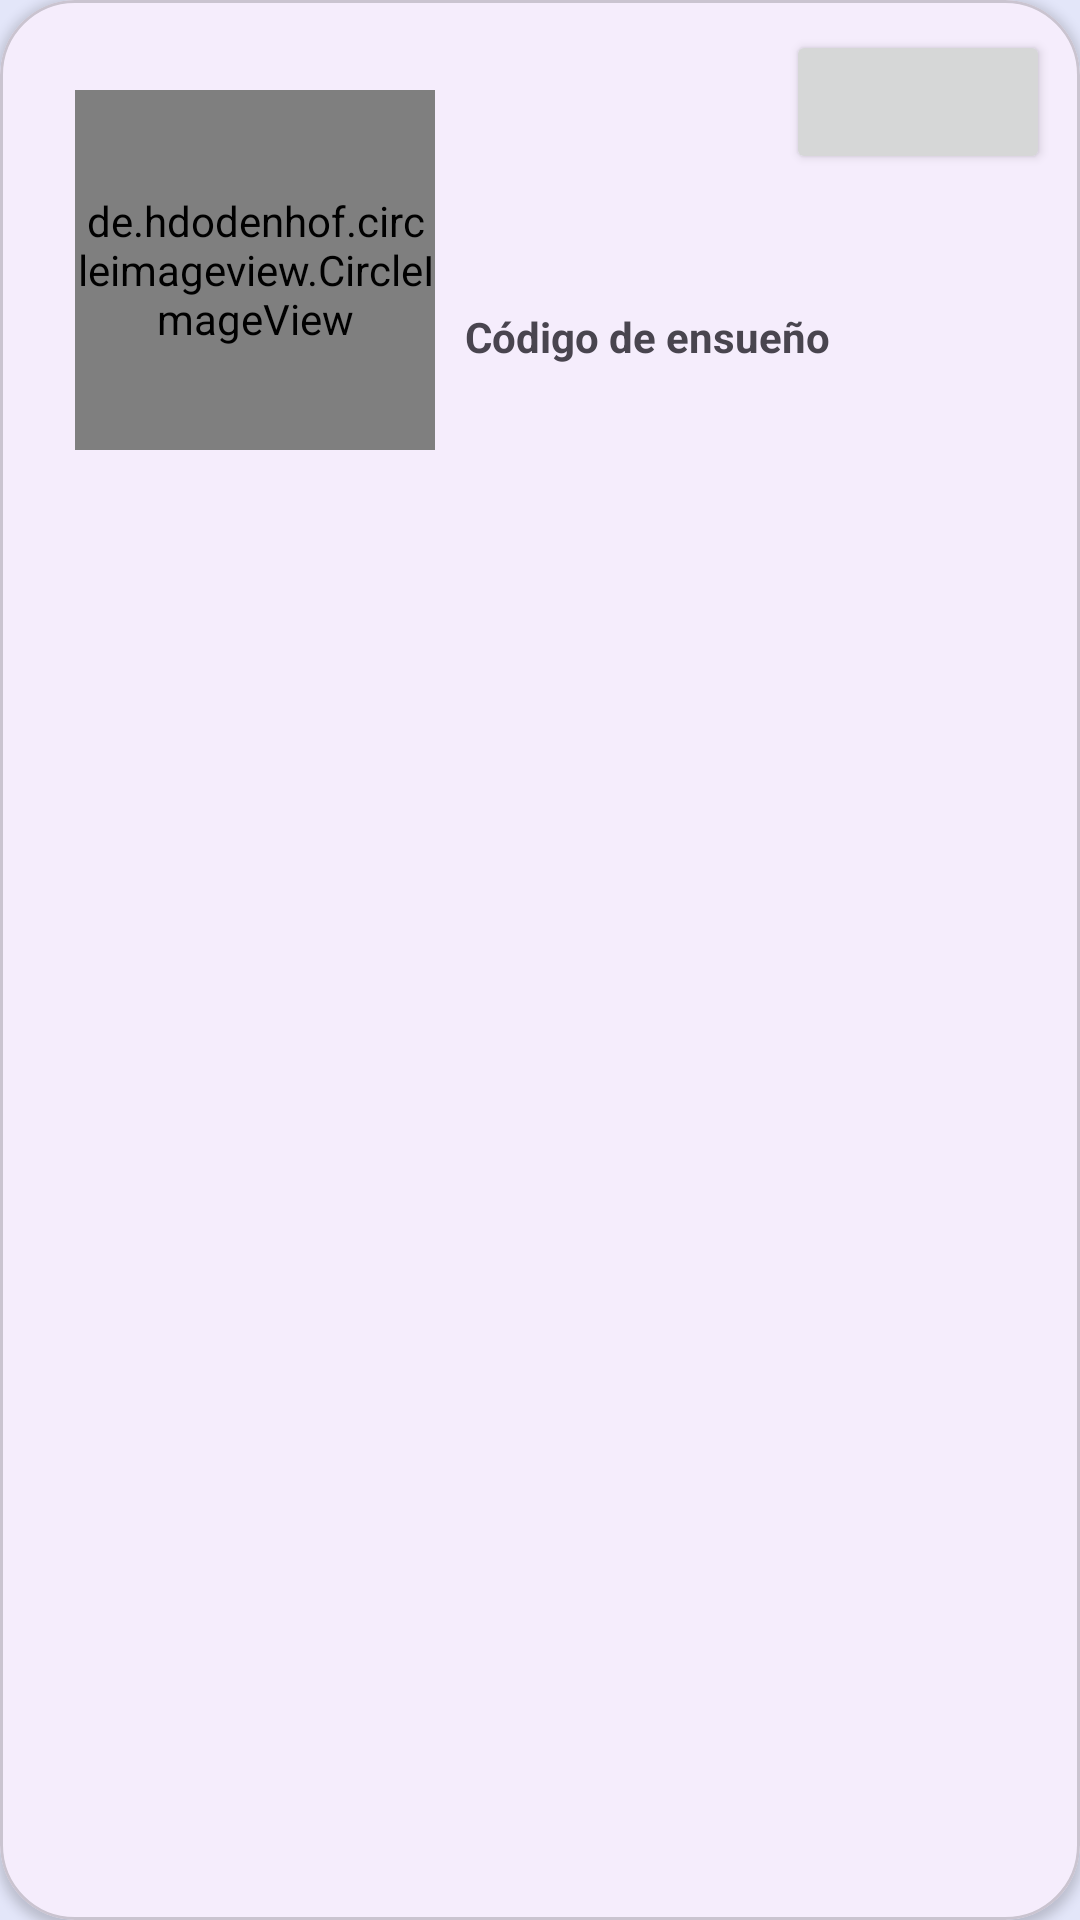

The Android layout XML behind this screen, and the referenced resources:
<!-- AndroidManifest.xml: application theme Theme.AnimalCrossing -->
<!-- res/layout/user_list_item.xml -->
<?xml version="1.0" encoding="utf-8"?>
<com.google.android.material.card.MaterialCardView
    xmlns:android="http://schemas.android.com/apk/res/android"
    xmlns:app="http://schemas.android.com/apk/res-auto"
    android:id="@+id/cardView"
    android:layout_width="match_parent"
    android:layout_height="wrap_content"
    app:cardCornerRadius="25dp"
    app:cardElevation="2dp"
    android:layout_margin="15dp"
    app:layout_constraintStart_toStartOf="parent"
    app:layout_constraintEnd_toEndOf="parent"
    app:layout_constraintTop_toTopOf="parent">

    <androidx.constraintlayout.widget.ConstraintLayout
        android:layout_width="match_parent"
        android:layout_height="wrap_content">

        <TextView
            android:id="@+id/bannedText"
            android:layout_width="wrap_content"
            android:layout_height="wrap_content"
            android:layout_marginStart="20dp"
            android:layout_marginTop="10dp"
            android:textSize="13sp"
            android:textColor="@color/red"
            app:layout_constraintStart_toStartOf="parent"
            app:layout_constraintTop_toTopOf="parent" />


        <de.hdodenhof.circleimageview.CircleImageView
            android:id="@+id/profilePicture"
            android:layout_width="120dp"
            android:layout_height="120dp"
            android:src="@drawable/ic_account_circle"
            app:civ_border_width="0dp"
            app:civ_border_color="@color/white"
            app:layout_constraintTop_toTopOf="parent"
            app:layout_constraintStart_toStartOf="parent"
            app:layout_constraintBottom_toBottomOf="parent"
            android:layout_marginTop="30dp"
            android:layout_marginLeft="25dp"
            android:layout_marginRight="25dp"
            android:layout_marginBottom="40dp"
            app:layout_constraintVertical_bias="0.5"/>

        <Button
            android:id="@+id/followButton"
            android:layout_width="wrap_content"
            android:layout_height="wrap_content"
            android:layout_marginEnd="10dp"
            android:layout_marginTop="10dp"
            app:layout_constraintTop_toTopOf="parent"

            app:layout_constraintEnd_toEndOf="parent"
            app:layout_constraintBottom_toTopOf="@id/username" />

        <TextView
            android:id="@+id/username"
            android:layout_width="0dp"
            android:layout_height="wrap_content"
            android:layout_marginBottom="30dp"
            android:layout_marginStart="10dp"
            android:textSize="25sp"
            app:layout_constraintBottom_toTopOf="@id/dreamCode"
            app:layout_constraintHorizontal_bias="1.0"
            app:layout_constraintStart_toEndOf="@id/profilePicture"
             />

        <TextView
            android:id="@+id/dreamCodeLabelTextView"
            android:layout_width="0dp"
            android:layout_height="wrap_content"
            android:layout_marginStart="10dp"
            android:text="@string/dream_code"
            android:textStyle="bold"
            app:layout_constraintTop_toBottomOf="@id/username"
            app:layout_constraintStart_toEndOf="@id/profilePicture"
            app:layout_constraintBottom_toTopOf="@id/dreamCode" />

        <TextView
            android:id="@+id/dreamCode"
            android:layout_width="0dp"
            android:layout_height="wrap_content"
            android:layout_marginStart="10dp"
            android:textSize="15sp"
            app:layout_constraintTop_toBottomOf="@id/dreamCodeLabelTextView"
            app:layout_constraintStart_toEndOf="@id/profilePicture"

            />

        <TextView
            android:id="@+id/followersTextView"
            android:layout_width="wrap_content"
            android:layout_height="wrap_content"
            android:layout_marginStart="10dp"
            android:layout_marginBottom="10dp"
            app:layout_constraintBottom_toBottomOf="parent"
            app:layout_constraintStart_toStartOf="@id/profilePicture"
             />

        <TextView
            android:id="@+id/followedTextView"
            android:layout_width="wrap_content"
            android:layout_height="wrap_content"
            app:layout_constraintTop_toTopOf="@id/followersTextView"
            app:layout_constraintStart_toEndOf="@id/followersTextView"
            app:layout_constraintEnd_toEndOf="parent"
            app:layout_constraintBottom_toBottomOf="@id/followersTextView" />

    </androidx.constraintlayout.widget.ConstraintLayout>
</com.google.android.material.card.MaterialCardView>
<!-- resources referenced by this layout -->
<resources>
  <color name="red">#FF0000</color>
  <color name="white">#FFFFFFFF</color>
  <string name="dream_code">Código de ensueño</string>
  <style name="Theme.AnimalCrossing" parent="Base.Theme.AnimalCrossing">
      </style>
  <style name="Base.Theme.AnimalCrossing" parent="Theme.Material3.Light.NoActionBar">
          <item name="colorPrimary">@color/md_theme_light_primary</item>
          <item name="colorPrimaryContainer">@color/md_theme_light_primaryContainer</item>
          <item name="colorOnPrimaryContainer">@color/md_theme_light_onPrimaryContainer</item>
          <item name="colorSecondary">@color/md_theme_light_secondary</item>
          <item name="colorSecondaryContainer">@color/md_theme_light_secondaryContainer</item>
          <item name="colorTertiary">@color/md_theme_light_tertiary</item>
          <item name="colorTertiaryContainer">@color/md_theme_light_tertiaryContainer</item>
          <item name="colorError">@color/md_theme_light_error</item>
          <item name="colorErrorContainer">@color/md_theme_light_errorContainer</item>
          <item name="colorOutline">@color/md_theme_light_outline</item>
          <item name="android:colorBackground">@color/md_theme_light_background</item>
          <item name="colorOnBackground">@color/md_theme_light_onBackground</item>
          <item name="colorOnSurface">@color/md_theme_light_onSurface</item>
          <item name="colorSurfaceVariant">@color/md_theme_light_surfaceVariant</item>
          <item name="colorSurfaceInverse">@color/md_theme_light_inverseSurface</item>
          <item name="colorPrimaryInverse">@color/md_theme_light_inversePrimary</item>
      </style>
  <color name="md_theme_light_primary">#7F73D5</color>
  <color name="md_theme_light_primaryContainer">#ADA7E0</color>
  <color name="md_theme_light_onPrimaryContainer">#D9E4F5</color>
  <color name="md_theme_light_secondary">#918DCB</color>
  <color name="md_theme_light_secondaryContainer">#A4A0DA</color>
  <color name="md_theme_light_tertiary">#857BB8</color>
  <color name="md_theme_light_tertiaryContainer">#9994D1</color>
  <color name="md_theme_light_error">#8C7FB5</color>
  <color name="md_theme_light_errorContainer">#9E9AD6</color>
  <color name="md_theme_light_outline">#8B88BC</color>
  <color name="md_theme_light_background">#E3E6F9</color>
  <color name="md_theme_light_onBackground">#8985C1</color>
  <color name="md_theme_light_onSurface">#8D89C3</color>
  <color name="md_theme_light_surfaceVariant">#A9A5DE</color>
  <color name="md_theme_light_inverseSurface">#8A87BF</color>
  <color name="md_theme_light_inversePrimary">#8E8AC5</color>
</resources>
